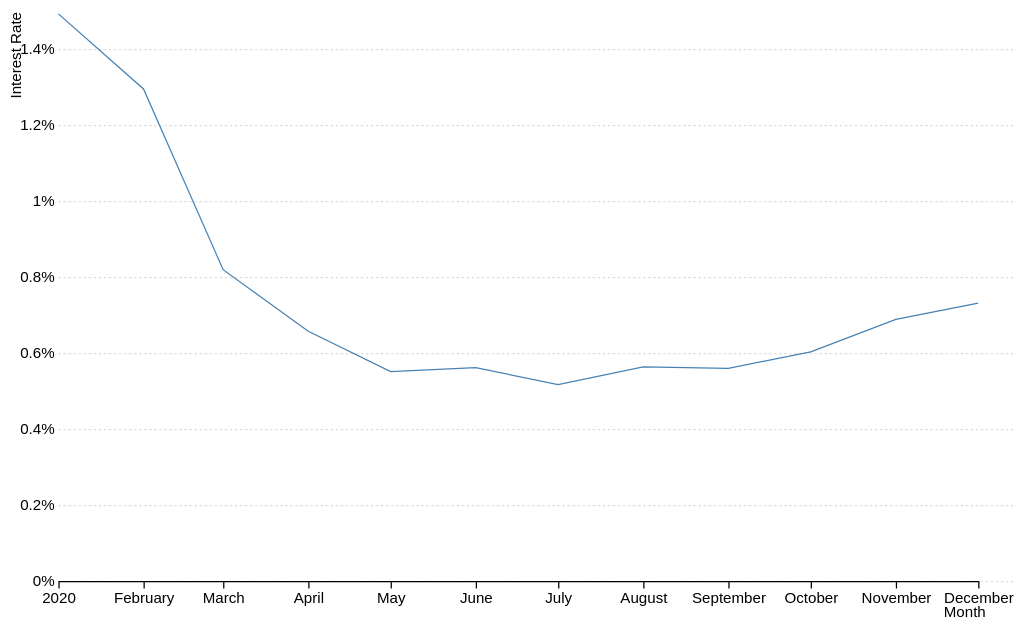
D3 v7 page, settled after 360 driven frames (6 s of simulated time); the page loaded 1 data file(s).


// ── homework.js
/* Homework 2-D3 Line Chart Exercise*/

// Variables are on top because they are not dependant on data
const height = 500,
    width = 800,
    margin = ({ top: 15, right: 30, bottom: 35, left: 40 });
    
const svg = d3.select("#chart")
    .append("svg")
    .attr("viewBox", [0, 0, width, height]);

// Load in data, create timeParse function
d3.csv('long-term-interest-canada.csv').then(data => {
    let timeParse = d3.timeParse("%Y-%m");

    // Coerce "Num" to a numeric, "Month" to date
    for (let d of data) {
        d.Num = +d.Num;
        d.Month = timeParse(d.Month);
    }

    // Create x-axis 
    let x = d3.scaleTime()
        .domain(d3.extent(data, d => d.Month))
        .range([margin.left, width - margin.right]);

    // Create y-axis
    let y = d3.scaleLinear()
        .domain([0,d3.max(data, d => d.Num)])
        .range([height - margin.bottom, margin.top]);

    // Create y-axis tick marks, specialize them
    svg.append("g")
      .attr("transform", `translate(${margin.left},0)`)
      .attr("class", "y-axis")
      .call(d3.axisLeft(y).tickSizeOuter(0).tickFormat(d => d + "%").tickSize(-width));
    
    // Create x-axis tick marks 
    svg.append("g")
      .attr("transform", `translate(0,${height - margin.bottom})`)
      .call(d3.axisBottom(x).tickSizeOuter(0));

    // Create x-axis label
    svg.append("text")
      .attr("class", "x-label")
      .attr("text-anchor", "end")
      .attr("x", width - margin.right)
      .attr("y", height)
      .attr("dx", "0.5em")
      .attr("dy", "-0.5em") 
      .text("Month");
    
    // Create y-axis label
    svg.append("text")
      .attr("class", "y-label")
      .attr("text-anchor", "end")
      .attr("x", -margin.top/2)
      .attr("dx", "-0.5em")
      .attr("y", 10)
      .attr("transform", "rotate(-90)")
      .text("Interest Rate");

    // Create line to be placed in chart
    let line = d3.line()
        .x(d => x(d.Month))
        .y(d => y(d.Num));

    // Add line to graph
    svg.append("path")
        .datum(data)
        .attr("d", line)
        .attr("fill", "none")
        .attr("stroke", "steelblue");

  });

### data: long-term-interest-canada.csv
Location, Month, Num
CAN, 2020-01, 1.492
CAN, 2020-02, 1.295
CAN, 2020-03, 0.8191
CAN, 2020-04, 0.6571
CAN, 2020-05, 0.551
CAN, 2020-06, 0.5614
CAN, 2020-07, 0.5164
CAN, 2020-08, 0.5635
CAN, 2020-09, 0.5595
CAN, 2020-10, 0.6029
CAN, 2020-11, 0.6885
CAN, 2020-12, 0.731